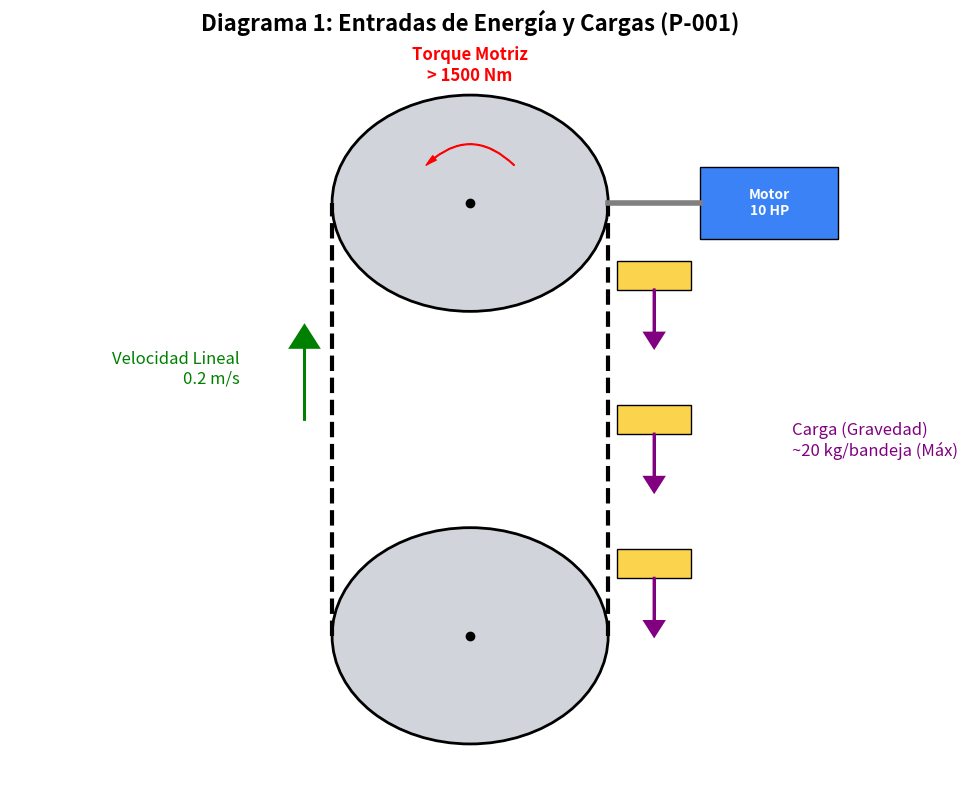
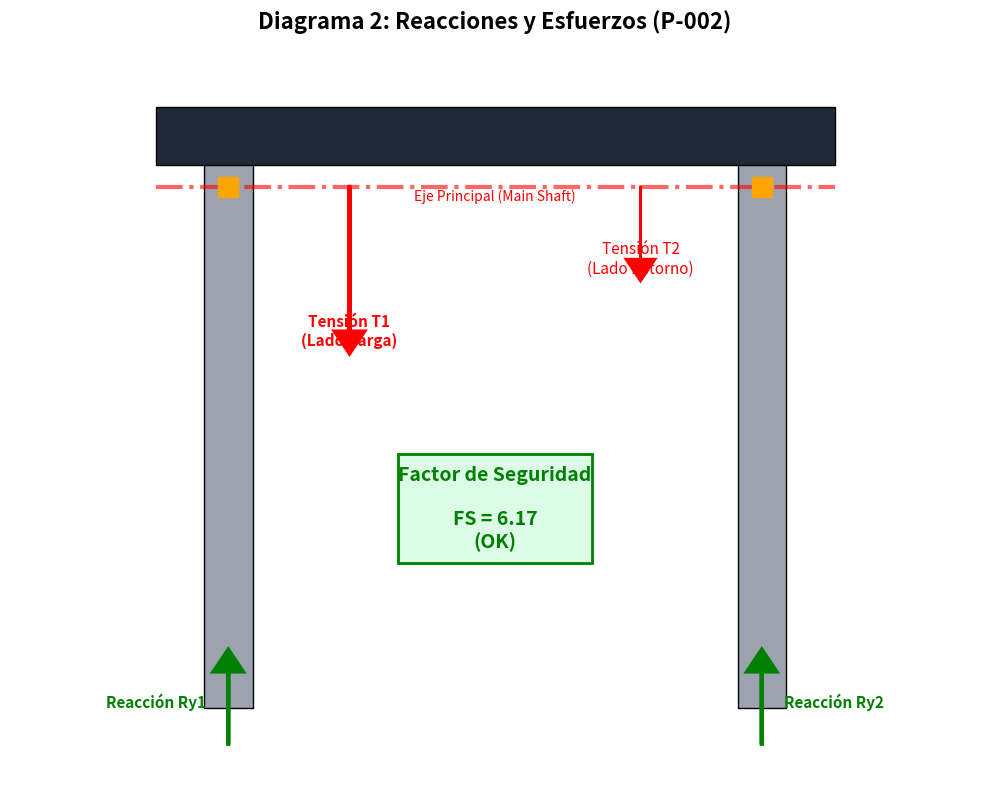
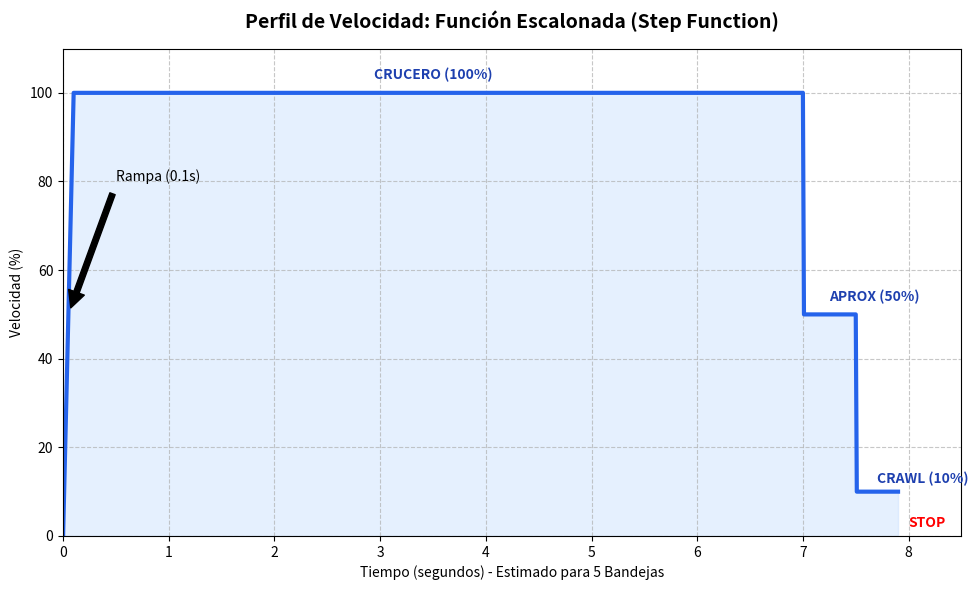

The script that saved these images, in order:

import matplotlib.pyplot as plt
import matplotlib.patches as patches

def create_input_diagram():
    fig, ax = plt.subplots(figsize=(10, 8))
    
    # Settings
    ax.set_xlim(0, 10)
    ax.set_ylim(0, 10)
    ax.axis('off')
    ax.set_title("Diagrama 1: Entradas de Energía y Cargas (P-001)", fontsize=16, fontweight='bold', pad=20)
    
    # --- GEOMETRY ---
    # Sprockets
    top_sprocket = patches.Circle((5, 8), 1.5, edgecolor='black', facecolor='#d1d5db', linewidth=2)
    bottom_sprocket = patches.Circle((5, 2), 1.5, edgecolor='black', facecolor='#d1d5db', linewidth=2)
    ax.add_patch(top_sprocket)
    ax.add_patch(bottom_sprocket)
    
    # Axis
    ax.plot([5], [8], 'o', color='black') # Top Shaft
    ax.plot([5], [2], 'o', color='black') # Bottom Shaft
    
    # Chain (Simplified Loop)
    ax.plot([3.5, 3.5], [2, 8], color='black', linewidth=3, linestyle='--') # Left
    ax.plot([6.5, 6.5], [2, 8], color='black', linewidth=3, linestyle='--') # Right
    
    # Motor & Drive
    motor_box = patches.Rectangle((7.5, 7.5), 1.5, 1, edgecolor='black', facecolor='#3b82f6')
    ax.add_patch(motor_box)
    ax.text(8.25, 8, "Motor\n10 HP", color='white', ha='center', va='center', fontweight='bold')
    
    # Transmission Line
    ax.plot([6.5, 7.5], [8, 8], color='gray', linewidth=4)
    
    # --- ANNOTATIONS ---
    
    # Torque Arrow (Curved)
    torque_arrow = patches.FancyArrowPatch((5.5, 8.5), (4.5, 8.5), connectionstyle="arc3,rad=.5", 
                                         arrowstyle='Simple,tail_width=0.5,head_width=4,head_length=8', color='red')
    ax.add_patch(torque_arrow)
    ax.text(5, 9.7, "Torque Motriz\n> 1500 Nm", color='red', ha='center', fontsize=12, fontweight='bold')
    
    # Speed Arrow
    ax.arrow(3.2, 5, 0, 1, head_width=0.3, head_length=0.3, fc='green', ec='green', linewidth=2)
    ax.text(2.5, 5.5, "Velocidad Lineal\n0.2 m/s", color='green', ha='right', fontsize=12)
    
    # Load (Trays)
    for y in [3, 5, 7]:
        # Tray Right (Down)
        tray = patches.Rectangle((6.6, y-0.2), 0.8, 0.4, edgecolor='black', facecolor='#fcd34d')
        ax.add_patch(tray)
        # Force Arrow (Gravity)
        ax.arrow(7.0, y-0.2, 0, -0.6, head_width=0.2, head_length=0.2, fc='purple', ec='purple', linewidth=2)
    
    ax.text(8.5, 4.5, "Carga (Gravedad)\n~20 kg/bandeja (Máx)", color='purple', ha='left', fontsize=12)

    # Save
    plt.tight_layout()
    plt.savefig('Diagrama_Entradas_P001.png', dpi=150)
    print("Generated Diagrama_Entradas_P001.png")

def create_output_diagram():
    fig, ax = plt.subplots(figsize=(10, 8))
    
    # Settings
    ax.set_xlim(0, 10)
    ax.set_ylim(0, 10)
    ax.axis('off')
    ax.set_title("Diagrama 2: Reacciones y Esfuerzos (P-002)", fontsize=16, fontweight='bold', pad=20)
    
    # --- STRUCTURE (Frame) ---
    # Columns
    col_left = patches.Rectangle((2, 1), 0.5, 8, edgecolor='black', facecolor='#9ca3af')
    col_right = patches.Rectangle((7.5, 1), 0.5, 8, edgecolor='black', facecolor='#9ca3af')
    ax.add_patch(col_left)
    ax.add_patch(col_right)
    
    # Main Beam
    beam = patches.Rectangle((1.5, 8.5), 7, 0.8, edgecolor='black', facecolor='#1f2937')
    ax.add_patch(beam)
    
    # Shaft
    ax.plot([1.5, 8.5], [8.2, 8.2], color='red', linewidth=3, linestyle='-.', alpha=0.6)
    ax.text(5, 8, "Eje Principal (Main Shaft)", color='red', ha='center', fontsize=10)
    
    # Bearings (Supports)
    ax.plot(2.25, 8.2, 's', color='orange', markersize=15) # Left Bearing
    ax.plot(7.75, 8.2, 's', color='orange', markersize=15) # Right Bearing
    
    # --- FORCES ---
    
    # Chain Tension (Load on Shaft)
    # T1
    ax.arrow(3.5, 8.2, 0, -2, head_width=0.3, head_length=0.3, fc='red', ec='red', linewidth=3)
    ax.text(3.5, 6, "Tensión T1\n(Lado Carga)", color='red', ha='center', fontsize=11, fontweight='bold')
    # T2
    ax.arrow(6.5, 8.2, 0, -1, head_width=0.3, head_length=0.3, fc='red', ec='red', linewidth=2)
    ax.text(6.5, 7, "Tensión T2\n(Lado Retorno)", color='red', ha='center', fontsize=11)
    
    # Reaction Forces (At Columns/Ground)
    # Ry1
    ax.arrow(2.25, 0.5, 0, 1, head_width=0.3, head_length=0.3, fc='green', ec='green', linewidth=3)
    ax.text(1.5, 1, "Reacción Ry1", color='green', ha='center', fontsize=11, fontweight='bold')
    # Ry2
    ax.arrow(7.75, 0.5, 0, 1, head_width=0.3, head_length=0.3, fc='green', ec='green', linewidth=3)
    ax.text(8.5, 1, "Reacción Ry2", color='green', ha='center', fontsize=11, fontweight='bold')
    
    # Safety Factor Box
    sf_box = patches.Rectangle((4, 3), 2, 1.5, edgecolor='green', facecolor='#dcfce7', linewidth=2)
    ax.add_patch(sf_box)
    ax.text(5, 3.75, "Factor de Seguridad\n\nFS = 6.17\n(OK)", color='green', ha='center', va='center', fontsize=14, fontweight='bold')
    
    # Save
    plt.tight_layout()
    plt.savefig('Diagrama_Salidas_P002.png', dpi=150)
    print("Generated Diagrama_Salidas_P002.png")


def create_velocity_profile():
    fig, ax = plt.subplots(figsize=(10, 6))
    
    # Data Points (Approximation of Step Function from Screenshot)
    # Time (s), Speed (%)
    times = [0, 0.1, 7.0, 7.01, 7.5, 7.51, 7.9]
    speeds = [0, 100, 100, 50,  50,  10, 10] 
    # NOTE: User manually requested 10% for Crawl phase. 
    # Speed sequence: 0 -> 100 -> 50 -> 10 -> 0 (Stop)
    
    # Plot
    ax.plot(times, speeds, color='#2563eb', linewidth=3)
    ax.fill_between(times, speeds, color='#bfdbfe', alpha=0.4)
    
    # Settings
    ax.set_title("Perfil de Velocidad: Función Escalonada (Step Function)", fontsize=14, fontweight='bold', pad=15)
    ax.set_xlabel("Tiempo (segundos) - Estimado para 5 Bandejas")
    ax.set_ylabel("Velocidad (%)")
    ax.set_ylim(0, 110)
    ax.set_xlim(0, 8.5)
    ax.grid(True, linestyle='--', alpha=0.7)
    
    # Annotations
    ax.annotate('Rampa (0.1s)', xy=(0.05, 50), xytext=(0.5, 80),
                arrowprops=dict(facecolor='black', shrink=0.05))
                
    ax.text(3.5, 103, "CRUCERO (100%)", ha='center', color='#1e40af', fontweight='bold')
    ax.text(7.25, 53, "APROX (50%)", ha='left', color='#1e40af', fontweight='bold')
    ax.text(7.7, 12, "CRAWL (10%)", ha='left', color='#1e40af', fontweight='bold')
    ax.text(8.0, 2, "STOP", ha='left', color='red', fontweight='bold')
    
    plt.tight_layout()
    plt.savefig('Perfil_Movimiento_ZASCA.png', dpi=150)
    print("Generated Perfil_Movimiento_ZASCA.png")

if __name__ == "__main__":
    create_input_diagram()
    create_output_diagram()
    create_velocity_profile()
